The GitHub repository hnky/dataset-lego-figures contains a labelled image folder "dataset" with 43 categories: Simpsons Apu Nahasapeemapetilon LEGO figure, Simpsons Bart Simpson LEGO figure, Simpsons Chief Wiggum LEGO figure, Simpsons Dr Hibbert LEGO figure, Simpsons Grandpa Simpson LEGO figure, Simpsons Homer Simpson LEGO figure, Simpsons Itchy LEGO figure, simpsons krusty the clown, Simpsons Lisa Simpson LEGO figure, Simpsons Maggie Simpson LEGO figure, Simpsons Marge Simpson LEGO figure, simpsons milhouse van houten, Simpsons Mr Burns LEGO figure, Simpsons Ned Flanders LEGO figure, Simpsons Nelson Muntz LEGO figure, Simpsons Ralph Wiggum LEGO figure, Simpsons Snowball LEGO figure, Star Wars Ackbar LEGO figure, starwars boba fett, Star Wars C-3PO LEGO figure, starwars emperor palpatine, starwars general grievous, starwars jar jar binks, starwars kit fisto, starwars luke skywalker, starwars mace windu, Star Wars R3-M2 LEGO figure, Star Wars Yoda LEGO figure, superhero Aquaman LEGO figure, superhero Bat-Mite LEGO figure, superhero Batman LEGO figure, superhero Bumblebee LEGO figure, superhero Cyborg LEGO figure, superhero Green Lantern LEGO figure, superhero Huntress LEGO figure, superhero Metamorpho LEGO figure, superhero Mister Miracle LEGO figure, superhero Sinestro LEGO figure, superhero Stargirl LEGO figure, superhero The Cheetah LEGO figure, superhero The Flash LEGO figure, superhero The Joker LEGO figure, superhero Wonder Woman LEGO figure. Examples follow, each with its label.

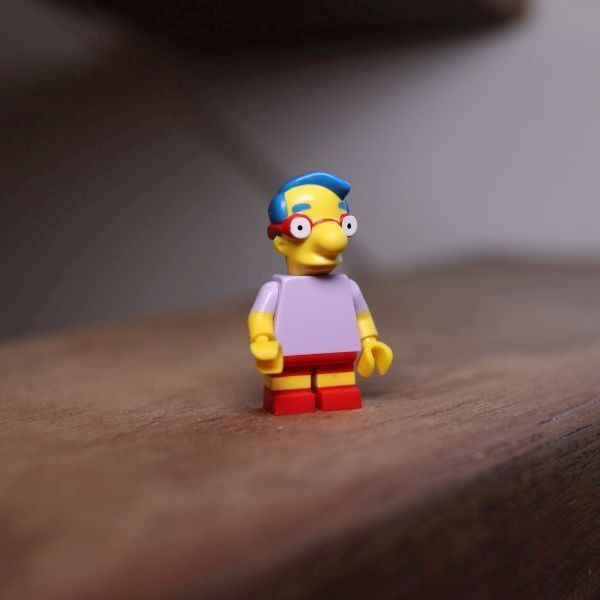
Label: simpsons milhouse van houten

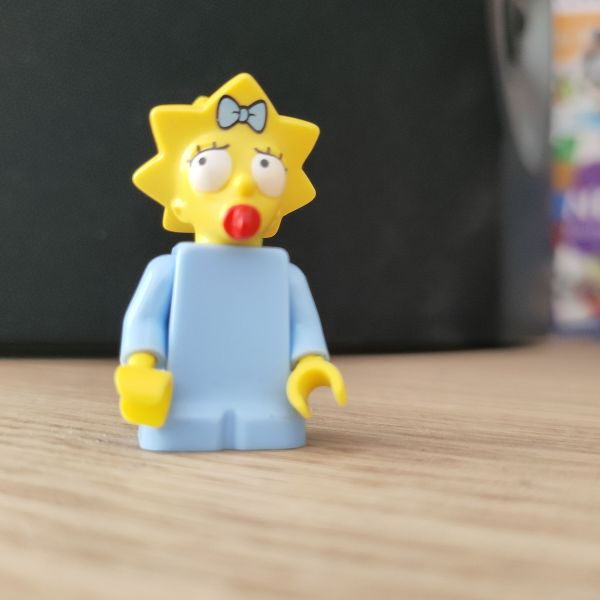
Label: Simpsons Maggie Simpson LEGO figure

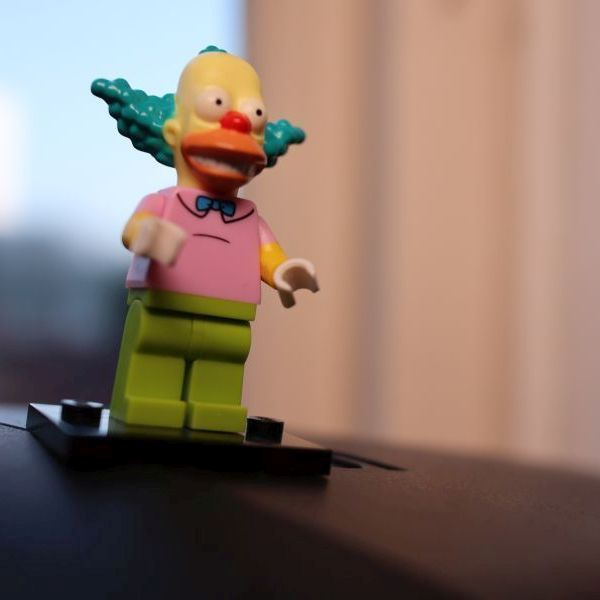
Label: simpsons krusty the clown

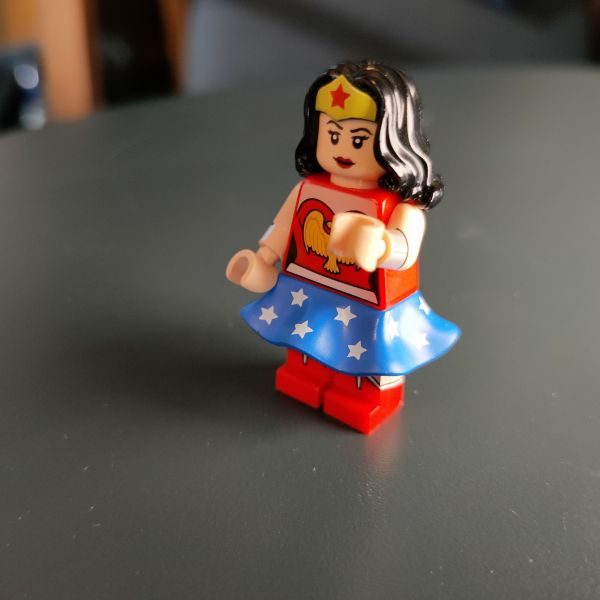
Label: superhero Wonder Woman LEGO figure

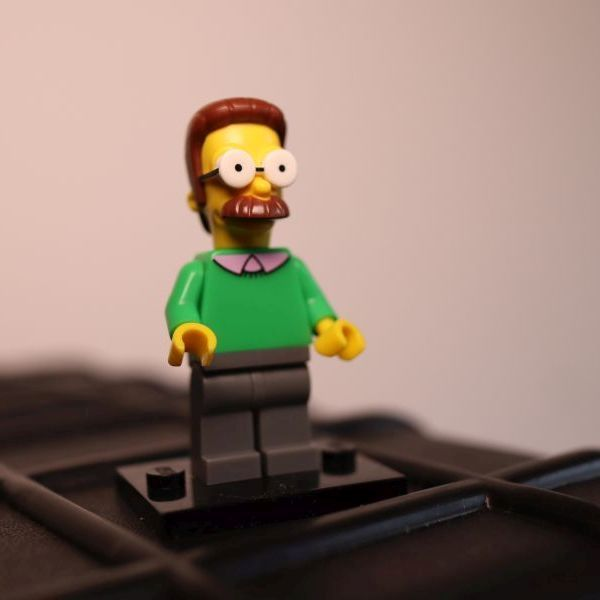
Label: Simpsons Ned Flanders LEGO figure

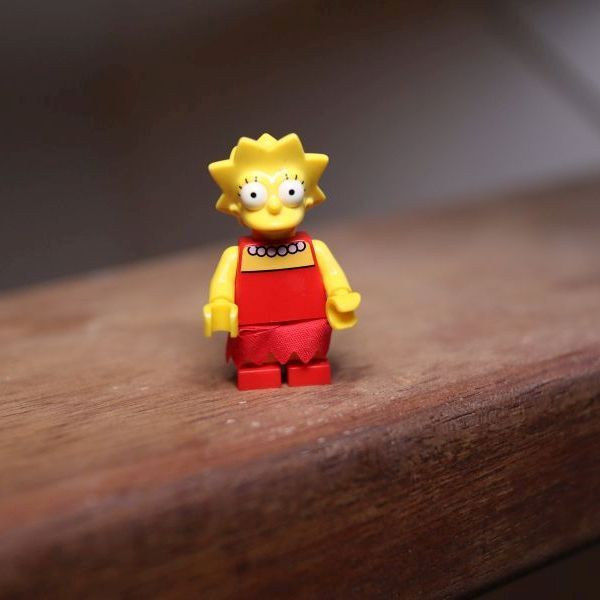
Label: Simpsons Lisa Simpson LEGO figure
